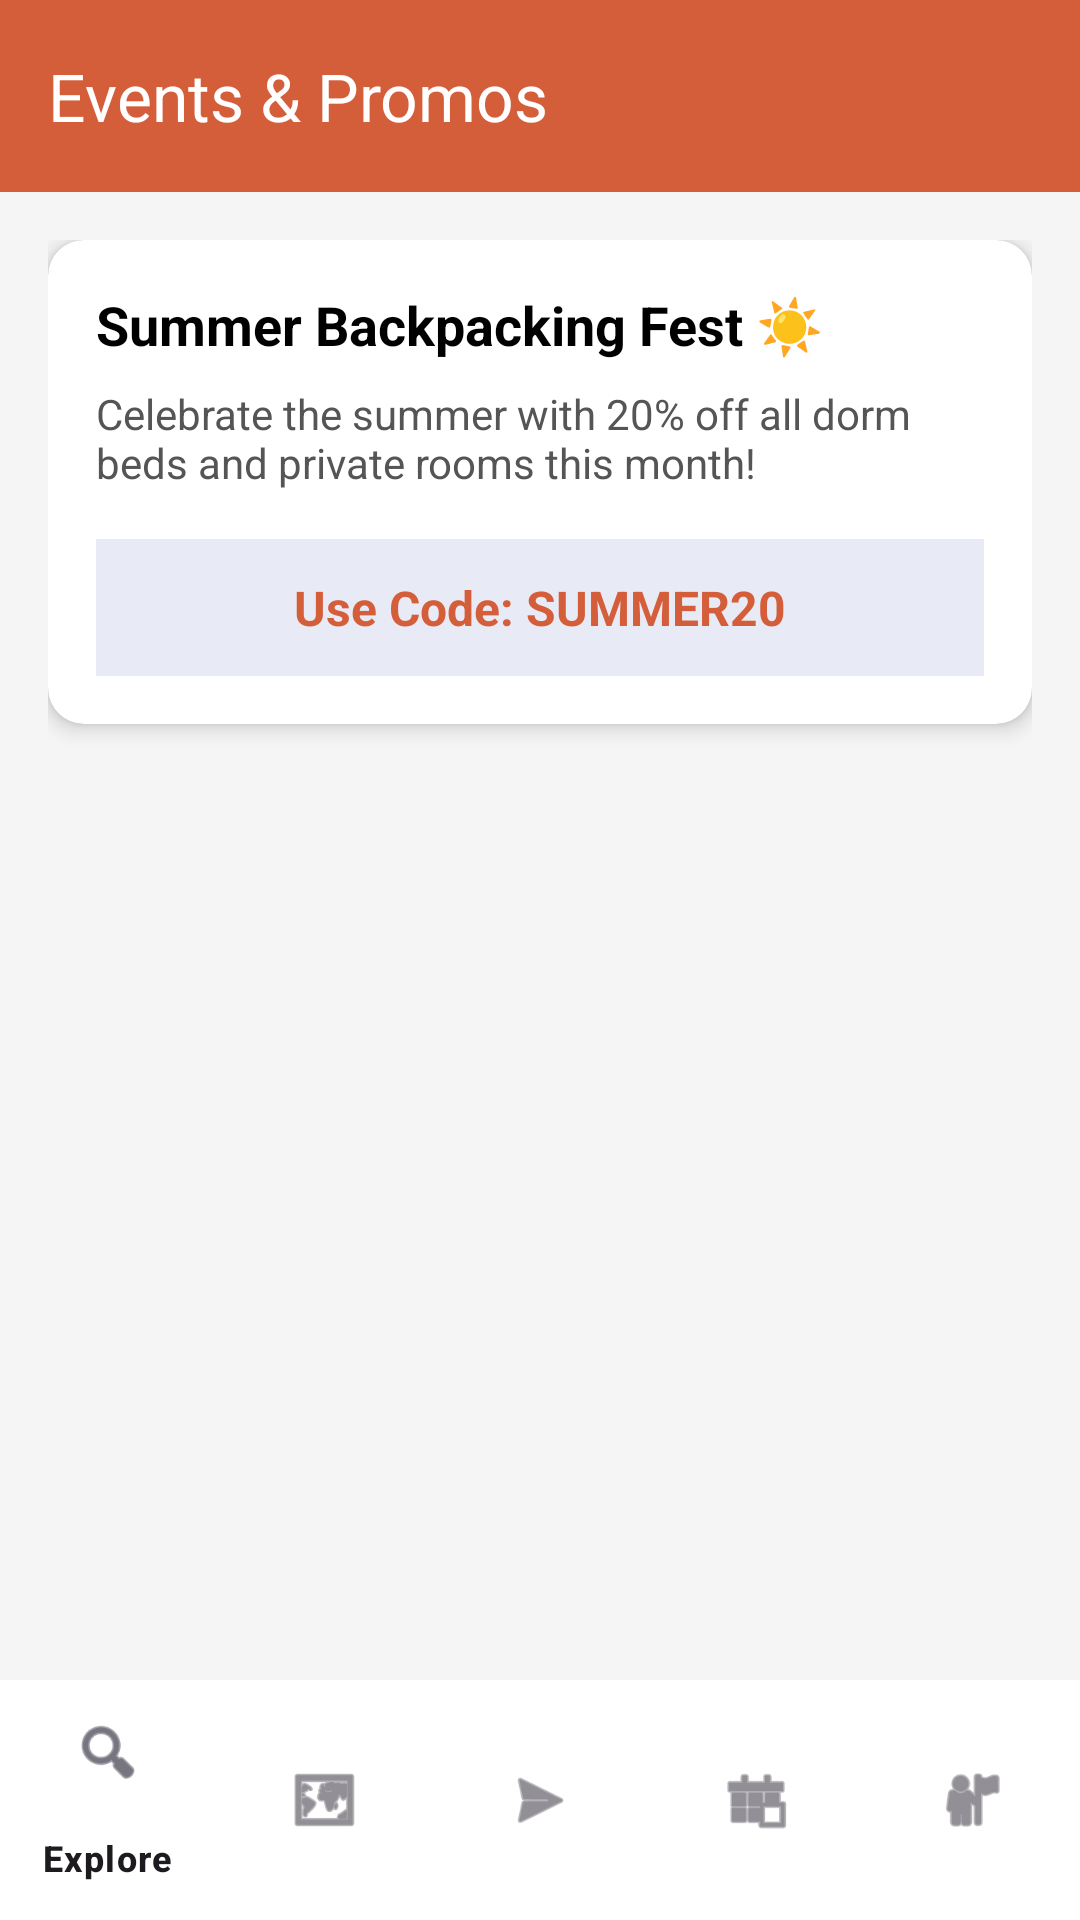

This screen was rendered from an Android layout file. Write that file and the resources it references.
<!-- AndroidManifest.xml: application theme Theme.HostelWorld -->
<!-- res/layout/activity_events.xml -->
<?xml version="1.0" encoding="utf-8"?>
<RelativeLayout xmlns:android="http://schemas.android.com/apk/res/android"
    xmlns:app="http://schemas.android.com/apk/res-auto"
    android:layout_width="match_parent"
    android:layout_height="match_parent"
    android:background="#F5F5F5">

    <androidx.appcompat.widget.Toolbar
        android:id="@+id/toolbarEvents"
        android:layout_width="match_parent"
        android:layout_height="wrap_content"
        android:background="#D45D3A"
        app:title="Events &amp; Promos"
        app:titleTextColor="#FFFFFF" />

    <ScrollView
        android:layout_width="match_parent"
        android:layout_height="match_parent"
        android:layout_above="@id/bottomNavEvents"
        android:layout_below="@id/toolbarEvents"
        android:padding="16dp">

        <LinearLayout
            android:layout_width="match_parent"
            android:layout_height="wrap_content"
            android:orientation="vertical">

            <androidx.cardview.widget.CardView
                android:layout_width="match_parent"
                android:layout_height="wrap_content"
                android:layout_marginBottom="16dp"
                app:cardCornerRadius="12dp"
                app:cardElevation="4dp">

                <LinearLayout
                    android:layout_width="match_parent"
                    android:layout_height="wrap_content"
                    android:orientation="vertical"
                    android:padding="16dp">

                    <TextView
                        android:layout_width="wrap_content"
                        android:layout_height="wrap_content"
                        android:text="Summer Backpacking Fest ☀️"
                        android:textColor="#000000"
                        android:textSize="18sp"
                        android:textStyle="bold" />

                    <TextView
                        android:layout_width="wrap_content"
                        android:layout_height="wrap_content"
                        android:layout_marginTop="8dp"
                        android:text="Celebrate the summer with 20% off all dorm beds and private rooms this month!"
                        android:textColor="#555555" />

                    <TextView
                        android:layout_width="match_parent"
                        android:layout_height="wrap_content"
                        android:layout_marginTop="16dp"
                        android:background="#E8EAF6"
                        android:padding="12dp"
                        android:text="Use Code: SUMMER20"
                        android:textAlignment="center"
                        android:textColor="#D45D3A"
                        android:textSize="16sp"
                        android:textStyle="bold" />
                </LinearLayout>
            </androidx.cardview.widget.CardView>
        </LinearLayout>
    </ScrollView>

    <com.google.android.material.bottomnavigation.BottomNavigationView
        android:id="@+id/bottomNavEvents"
        android:layout_width="match_parent"
        android:layout_height="wrap_content"
        android:layout_alignParentBottom="true"
        android:background="#FFFFFF"
        app:menu="@menu/traveler_bottom_nav_menu" />

</RelativeLayout>
<!-- resources referenced by this layout -->
<resources>
  <style name="Theme.HostelWorld" parent="Base.Theme.HostelWorld" />
  <style name="Base.Theme.HostelWorld" parent="Theme.Material3.DayNight.NoActionBar">
          
          
      </style>
</resources>
